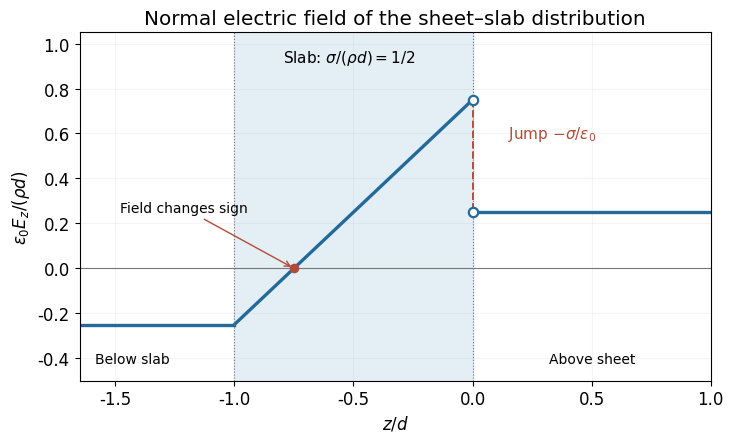

The script that saved this image: (Note: this script raises an exception after producing the figure.)
from pathlib import Path
import numpy as np
import matplotlib
matplotlib.use("Agg")
import matplotlib.pyplot as plt
from matplotlib.patches import Rectangle, Circle, Arc
plt.rcParams.update({"font.size":12,"font.family":"DejaVu Sans","figure.facecolor":"white","axes.facecolor":"white","savefig.facecolor":"white"})

fig,ax=plt.subplots(figsize=(7.5,4.6));alpha=.5;ax.axvspan(-1,0,color="#dcecf3",alpha=.8)
ax.plot([-1.65,-1],[-.25,-.25],color="#236a9b",lw=2.4);u=np.linspace(-1,0,250);ax.plot(u,u+(1+alpha)/2,color="#236a9b",lw=2.4);ax.plot([0,1],[.25,.25],color="#236a9b",lw=2.4)
ax.plot([0,0],[.75,.25],color="#b24b38",lw=1.4,ls="--");ax.scatter([0,0],[.25,.75],facecolor="white",edgecolor="#236a9b",s=45,lw=1.6,zorder=4);ax.scatter([-.75],[0],color="#b24b38",s=35,zorder=4)
ax.axhline(0,color="#777777",lw=.8);ax.axvline(-1,color="#777777",lw=.8,ls=":");ax.axvline(0,color="#777777",lw=.8,ls=":");ax.annotate("Field changes sign",(-.75,0),xytext=(-1.48,.25),arrowprops=dict(arrowstyle="->",color="#b24b38"),fontsize=10)
ax.text(-.52,.92,r"Slab: $\sigma/(\rho d)=1/2$",ha="center",fontsize=11);ax.text(.15,.58,r"Jump $-\sigma/\epsilon_0$",color="#b24b38",fontsize=11);ax.text(-1.43,-.42,"Below slab",ha="center",fontsize=10);ax.text(.5,-.42,"Above sheet",ha="center",fontsize=10)
ax.set(xlim=(-1.65,1),ylim=(-.5,1.05),xlabel=r"$z/d$",ylabel=r"$\epsilon_0E_z/(\rho d)$",title="Normal electric field of the sheet–slab distribution");ax.grid(alpha=.13);fig.tight_layout()

fig.savefig(Path.cwd()/Path(__file__).with_suffix(".png").name,dpi=140,facecolor="white",transparent=False)
plt.close(fig)
